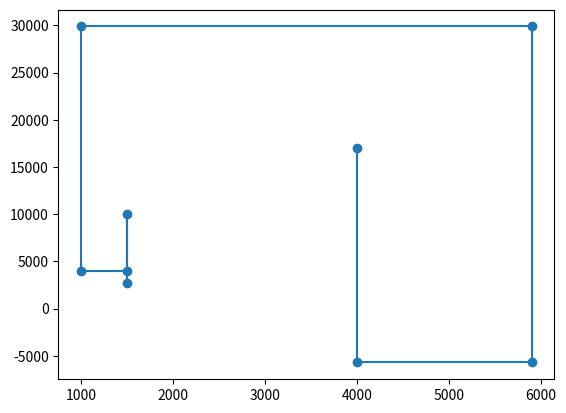

This chart was generated by the following Python code:
from scipy.spatial.distance import cdist
import numpy as np
import numpy
import math
import sys
import matplotlib.pyplot as plt
from scipy.spatial import distance
import sympy


# The path algorithm takes in a list of attatchment points where the first point is the location of the feeder.
# It then creates a path between each attatchment point and turns with a radius of 2m.
# Using A* proved to be inefficent as we are not looking for the shortest path.


# taking in three lists: Attatchment points, desired locations, and obsticles

# Input-format = [[[x,y],h],[[x,y],h],[[x,y],h],[[x,y],h],....,[[x,y],h],]
# Output-format: List = [[[x,y],h],[[x,y]],[[x,y]],[[x,y],h],....]


class pathAlgorithm:

    def __init__(self, turn_radius):
        self.turn_radius = turn_radius  # 2m (2000) is the fixed radius

    def closest_node(self, node, nodes):
        return nodes[cdist([node], nodes).argmin()]

    def listTransformer(self, data):
        mock_data = data
        try:
            new_list = []
            for i in mock_data:
                z_value = i[1]
                i.remove(z_value)
                for j in i:
                    j.append(z_value)
                    new_list.append(j)
        except:
            IndexError
        return new_list

    # Function that makes the input have 90 deegre turns, for testing purposes
    def preProcessData(self, data):
        # Initializing
        new_list = self.listTransformer(data)
        print(new_list)
        index = 0
        dummy_list = new_list
        list_of_points = []
        # Adding the two first points
        list_of_points.append(new_list[0])
        list_of_points.append(new_list[1])

        # Looping through the list and changing the X and Y coordinates to form a 90 degrees turn
        for index, element in enumerate(new_list):
            try:
                if new_list[0] == dummy_list[0]:
                    dummy_list[index] = new_list[index]
                    # list_of_points.append(dummy_list[0])

                # every other element changes Y value
                if index % 2 == 0 and index != 0:
                    dummy_list[index][1] = new_list[index+1][1]
                    list_of_points.append(dummy_list[index])

                # the rest changes x-value
                else:
                    dummy_list[index+1][0] = new_list[index][0]
                    list_of_points.append(dummy_list[index+1])
            except:
                IndexError

        #print("NEW LIST : ", dummy_list)
        #print("LIST: ", list_of_points)

        return new_list

    '''
    -----------------------------------------------
    ALGORITHM FOR FINDING THE BEST PATH
    -----------------------------------------------
    '''

    def bestPath(self, data):
        '''
        The function takes a list of points as input. It then finds the shortest
        euclidean path between the the current point and all the other points. It then
        selects the point which is closest to the current point, adds it to the list and
        moves to that point. Then it repeats until the list is empty
        '''

        best_path = []
        index = 0
        # initilizing the start position
        start_position = data[index]
        best_path.append(start_position)
        # removing the start position form the list
        # this is because if it was included the shortest path would be to itself.
        data.remove(data[index])
        updated_data = data
        # print("Updated: ", data)
        # Dummy list for keeping track of removed points
        dummy_list = []

        for i in updated_data:
            dummy_list.append(i)

        # main loop.
        for data_point in enumerate(updated_data):

            # Updates the current point to the last added element in the list
            if data_point is not None:
                current_point = best_path[-1]
                #print("CURRENT INDEX:  ", current_point)
                #print("BEFORE REMOVING: ", updated_data)

                # Checks if the current point is in the upgraded data list, removes it from the
                # dummy list if it is.
                if current_point in updated_data:
                    dummy_list.remove(current_point)
                    #print("AFTER REMOVING: ", dummy_list)

                if len(dummy_list) != 0:
                    # Calculating the distance from the current point to all other points in the dummy list.
                    point = self.closest_node(current_point, dummy_list)
                    if point not in best_path:
                        best_path.append(point)
                        # best_path.append(point)
                        print("CLOSEST AND ADDED POINT: ", point)
                else:
                    pass
            else:
                pass

            print("PATH: ", best_path)
        # self.railAlgorithm(best_path)
        # returns the shortest path
        return best_path

    def findCenter(self, current_position, next_position, direction):
        '''
        Function for finding the center of the fictive circle given the current position,
        the next and the direction.
        '''
        # Link:
        delta_x = next_position[0] - current_position[0]  # x_1 - x_2
        delta_y = next_position[1] - current_position[1]  # y_1 - y_2
        psi = math.atan2(delta_y, delta_x)  # arctanget
        psi += direction * (math.pi / 2)
        x_shifted = self.turn_radius * math.cos(psi)
        y_shifted = self.turn_radius * math.sin(psi)

        center = (next_position[0] + x_shifted, next_position[1] + y_shifted)

        return center

    # Function for getting the distance between two points (vector)
    def getDistance(self, point1, point2):
        delta_x = point2[0] - point1[0]
        delta_y = point2[1] - point1[1]

        distance = math.sqrt(delta_x ** 2 + delta_y ** 2)
        return distance

    # Function for checking where the next point lies in reference to the current position.
    def normalizedVector(self, point, distance):

        normalizedVector = [point[0]/distance, point[1]/distance]

        print("Normalized Vector: ", normalizedVector)

        return normalizedVector

    # Function for finding the  direction of a vector
    def directonalVector(self, point1, point2):

        dirVec = [point1[0]-point2[0], point1[1] - point2[1]]

        print("Direction Vector: ", dirVec)

        return dirVec

    # Fucntion for getting the angle between two vectors

    def angleBetweenVectors(self, vector1, vector2):

        unit_vector1 = np.divide(vector1, np.linalg.norm(vector1))
        unit_vector2 = np.divide(vector2, np.linalg.norm(vector2))

        dot_product = np.dot(unit_vector1, unit_vector2)
        psi = numpy.arccos(dot_product)
        print("PSI: ", psi)

        return psi

    # Function for finding the interior arc angle of the circle segment
    def arcInclusiveAngle(self, angleVectors):
        psi = angleVectors
        psi = sympy.cot((psi/2))
        print("Psi: ", psi)
        psi = math.radians(psi)
        alpha = numpy.arcsin(psi)
        alpha = 2*alpha
        print("ALPHA: ", alpha)
        return alpha

    def InLineOfSight(self, point1, point2, point3):
        # Link: https://stackoverflow.com/questions/1560492/how-to-tell-whether-a-point-is-to-the-right-or-left-side-of-a-line?fbclid=IwAR1C4J0-pFEgesJUtpIS4xY3jSdjKB8HUovqKBuCTo0QtfQ3DPGx4ya2nPk
        LOF = (point1[1] - point2[1]) * point3[0] + \
            (point2[0] - point1[0]) * point3[1] + \
            (point1[0] * point2[1] - point2[0] * point1[1])

        direction = 0

        if LOF > 0:
            direction = 1
            return direction
        elif LOF < 0:
            direction = -1
            return direction
        else:
            return direction

        # Function for changing the path so it does not collide with obsticles in the room
    def optimalPath(self, best_path, obsticles):
        # We want to check if the path runs in to obsticles

        optimal_path = []

        # We have to check if there any obsticle at all:
        if not obsticles:
            print("No obsticles exists in the room")
            return best_path
        else:
            print("Obsticles detected")

        return optimal_path

    def identifyingQuadrant(self, center, next_position):

        qaudrant = 0

        delta_x = next_position[0] - center[0]  # Change in x-direction
        delta_y = next_position[1] - center[1]  # Change in y-direction

        # first quadrant
        if delta_x > 0 and delta_y > 0:  # (x, y) is first quadrant
            qaudrant = 1
            return qaudrant

        # Second quadrant
        elif delta_x < 0 and delta_y > 0:  # (-x, y) is second quadrant
            qaudrant = 2
            return qaudrant

        # Third quadrant
        elif delta_x < 0 and delta_y < 0:  # (-x, -y) is third quadrant
            qaudrant = 3
            return qaudrant

        # Fourth quadrant
        elif delta_x > 0 and delta_y < 0:  # (x, -y) is fourth quadrant
            qaudrant = 4
            return qaudrant
        else:
            print("No quadrant could be found")
            pass

    def obsticleAvoider(self, vector, obsticles):

        return

    def angleFinder(self, center, point1, point2):
        # https://stackoverflow.com/questions/1211212/how-to-calculate-an-angle-from-three-points
        # We need to determine the angle between the circle center and the two point
        vector_1 = (point1[0] - center[0], point1[1] - center[1])
        vector_2 = (point2[0] - center[0], point2[1] - center[1])
        v1v2scalar = vector_1[0] * vector_2[0] + vector_1[1] * vector_2[1]
        lenght_vec1 = math.sqrt(vector_1[0] ** 2 + vector_1[1] ** 2)
        length_vec2 = math.sqrt(vector_2[0] ** 2 + vector_2[1] ** 2)
        angle = math.acos(v1v2scalar / (lenght_vec1 * length_vec2))

        return angle

    def findTangentPoint(self, direction, current_position, next_position, center):

        # Need to find if the incoming line is in a spesific quadrant
        # Defining the quadrants
        quadrant = int()

        distance_NePo_cent = self.getDistance(center, next_position)

        # Finding the angle between the next position, the center and the intercepiton point
        angle_NePo_cent_IntPo = math.acos(self.turn_radius/distance_NePo_cent)

        return

    '''
    ---------------------------------------------------------
    MAIN ALGORITHM FOR FINDING THE RAIL - FINDING THE CURVES
    --------------------------------------------------------
    '''

    def railAlgorithm(self, best_path):

        # initialize
        '''
        vector = [best_path[0], best_path[1]]
        curved_path.append(vector)
        '''

        print("THE BEST PATH: ", best_path)

        '''
        current_position = curved_path[index][0]
        next_position = curved_path[index][1]
        '''
        # Finding the curves on the path, need to identify the turns
        index = 0
        curved_path = []

        while index < len(best_path)-1:
            index += 1
            '''
            current_position = curved_path[index][0]
            next_position = curved_path[index][1]
            '''
            print("ITERATION: ", index)
            print(best_path[index-1])
            print(best_path[index])
            # print(best_path[index+1])

            if index == 1:
                vector = [best_path[index-1], best_path[index+1]]
                curved_path.append(vector)

            else:
                direction = self.InLineOfSight(
                    curved_path[-1][0], curved_path[-1][1], best_path[index])
                print("DIRECTION: ", direction)
                # Check for turn
                # no turn --> Straight line
                if (len(curved_path[-1]) == 2) and direction == 0:
                    vector = [best_path[index-1], best_path[index]]
                    curved_path.append(vector)

                else:  # Turn
                    '''
                    vector = [best_path[index], best_path[index+1]]
                    curved_path.append(vector)
                    '''

                    '''
                    print(curved_path[-1][0])
                    print(curved_path[-1][1])
                    print(best_path[index-1])
                    '''

                    if len(curved_path[-1]) == 2:

                        direction = self.InLineOfSight(
                            curved_path[-1][0], curved_path[-1][1], best_path[index - 1])

                        center = self.findCenter(
                            curved_path[-1][0], curved_path[-1][1], direction)

                        psi = self.angleBetweenVectors(
                            curved_path[-1][1], best_path[index-1])

                        # The angle between the center and  the  two endpoints of the arc
                        arcInteriorAngle = self.arcInclusiveAngle(psi)

                        directionVector = self.directonalVector(
                            best_path[index], best_path[index-1])

                # Calculating distance along one of the vectors to the interception point on the arc. (End of arc)

                        distance_to_point_end_of_arc = self.turn_radius * \
                            sympy.cot(psi/2)

                        print("Distance to end: ", distance_to_point_end_of_arc)

                        my_new_list = [
                            i * distance_to_point_end_of_arc for i in directionVector]

                        end_point_of_arc = [sum(x) for x in zip(
                            best_path[index-1], my_new_list)]

                        end_point_of_arc = [x/1000 for x in end_point_of_arc]

                        curved_path.append(end_point_of_arc)

                        print("END POINT ON CURVE: ", end_point_of_arc)

                        print("CURVED PATH: ", curved_path)

                    else:
                        pass
                index += 1
        return curved_path


"""
--------------------------------------------------
TESTING AND VARIABLE INITIATION
--------------------------------------------------
"""


PathAlgorithm = pathAlgorithm(2000)

data = [[0, 0], [0, 1700], [2500, 4000], [3500, -4000],
        [10000, 6000], [-1000, 5900], [-2000, -2000]]

dataPRe = [[0, 0], [0, 1700], [2500, 1700], [2500, -4000],
           [10000, -4000], [10000, 5900], [-2000, 5900]]

Newpointlist = [[[1000, 2700], 10], [[3700, 10000], 0], [[-2000, 12000], 6], [[3000, 12000], 15],
                [[-10000, 5000], 0], [[5900, 29876], 7], [[7000, 3000], 0], [[4000, - 5700], 20], [[2456, 17000], 1]]

Newpointlist2 = [[[1500, 2700], 10], [[7700, 10000], 0], [[-5000, 16000], 6], [[1000, 4000], 15],
                 [[-10000, 5000], 0], [[5900, 29876], 7], [[7000, 3000], 0], [[4000, - 5700], 20], [[2456, 17000], 1]]

pointlist = [[[0, 0], 10], [[0, 10000], 0], [[-2000, 12000], 6], [[-10000, 12000], 15],
             [[-11414.21356, 11414.21356], 0], [[-13414.21356, 9414.21356], 7]]

ninty_degrees_path = [[0, 0], [0, 10000], [2000, 10000], [2000, 4000]]

path = [[[0, 0, 0], [0, 1700, 0]], [[2500, 4000, 0], [
    3500, -4000, 0]], [[10000, 6000, 0], [1000, 5900]]]


# desired_locations = [(500, 500), (2000, 3000), (2700, 4000)]


# path = PathAlgorithm.bestPath(dataPRe)
all_locations = [[[7000, 8000], 10000], [[7000, 29000], 10000],
                 [[16000, 29000], 10000], [[16000, 7000], 10000]]

if len(Newpointlist2) > 0:
    ninty_path = PathAlgorithm.preProcessData(Newpointlist2)
    print(ninty_path)

x = []
y = []

# Function for plotting the rail on a 2d grid.

for i in ninty_path:
    x.append(i[0])
    y.append(i[1])

plt.scatter(x, y)
plt.plot(x, y)
plt.show()

# path = [[0, 0, 0], [100, 0, 0], [100, 400, 0], [100, 400, 0], [0, 400, 0]]
